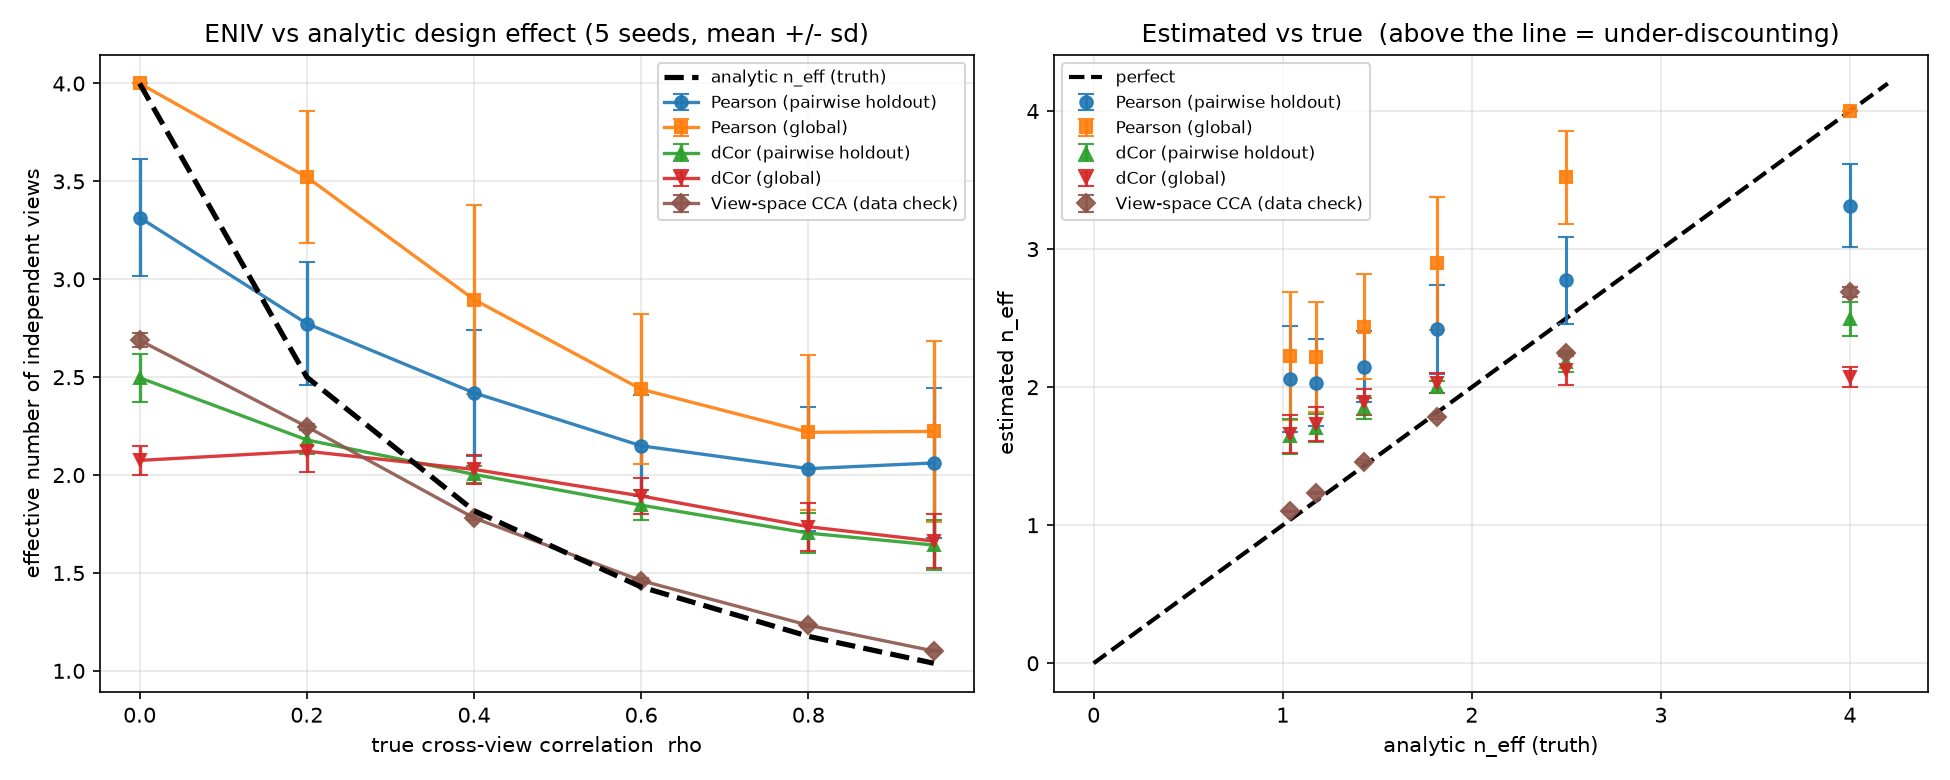

Data behind this chart, as committed beside it:
rho, seed, n_views, analytic_n_eff, eniv_pearson_global, rho_bar_pearson_global, eniv_pearson_holdout, rho_bar_pearson_holdout, eniv_dcor_global, rho_bar_dcor_global, eniv_dcor_holdout, rho_bar_dcor_holdout, rho_bar_views_cca, eniv_views_cca, accuracy
0.0, 0, 4, 4.0, 4.0, -0.02535, 3.063, 0.102, 2.109, 0.2989, 2.491, 0.2019, 0.1592, 2.707, 0.7567
0.0, 1, 4, 4.0, 4.0, -0.03997, 3.157, 0.08906, 2.143, 0.2889, 2.482, 0.2039, 0.1556, 2.727, 0.7767
0.0, 2, 4, 4.0, 4.0, -0.09618, 3.808, 0.01682, 1.952, 0.3496, 2.531, 0.1934, 0.172, 2.639, 0.6267
0.0, 3, 4, 4.0, 4.0, -0.03187, 3.16, 0.08858, 2.082, 0.307, 2.318, 0.2418, 0.1599, 2.703, 0.82
0.0, 4, 4, 4.0, 4.0, -0.0661, 3.389, 0.06009, 2.088, 0.3051, 2.663, 0.1673, 0.1668, 2.666, 0.7367
0.2, 0, 4, 2.5, 3.293, 0.07161, 2.522, 0.1954, 2.185, 0.2768, 2.203, 0.2719, 0.2563, 2.261, 0.8367
0.2, 1, 4, 2.5, 3.163, 0.08815, 2.524, 0.1948, 2.153, 0.286, 2.136, 0.2907, 0.2589, 2.251, 0.8867
0.2, 2, 4, 2.5, 4.0, -0.03246, 3.289, 0.07211, 1.933, 0.3564, 2.082, 0.3071, 0.2633, 2.235, 0.72
0.2, 3, 4, 2.5, 3.435, 0.05479, 2.733, 0.1545, 2.166, 0.2823, 2.215, 0.2685, 0.2565, 2.26, 0.9167
0.2, 4, 4, 2.5, 3.718, 0.02532, 2.8, 0.1428, 2.173, 0.2802, 2.262, 0.256, 0.2649, 2.229, 0.8433
0.4, 0, 4, 1.818, 2.706, 0.1594, 2.247, 0.2599, 2.098, 0.3021, 2.04, 0.3203, 0.4104, 1.793, 0.8167
0.4, 1, 4, 1.818, 2.631, 0.1734, 2.272, 0.2535, 2.053, 0.3162, 2.006, 0.3314, 0.4172, 1.777, 0.8767
0.4, 2, 4, 1.818, 3.742, 0.02301, 2.992, 0.1123, 1.908, 0.3656, 1.931, 0.3571, 0.4233, 1.762, 0.7233
0.4, 3, 4, 1.818, 2.567, 0.1861, 2.238, 0.2626, 2.068, 0.3114, 2.036, 0.3216, 0.4103, 1.793, 0.9
0.4, 4, 4, 1.818, 2.837, 0.1367, 2.351, 0.2337, 2.018, 0.3273, 2.006, 0.3314, 0.4156, 1.78, 0.8033
0.6, 0, 4, 1.429, 2.365, 0.2305, 2.076, 0.3088, 1.984, 0.3388, 1.918, 0.3618, 0.5759, 1.466, 0.7867
0.6, 1, 4, 1.429, 2.332, 0.2385, 2.098, 0.3021, 1.976, 0.3415, 1.92, 0.3611, 0.5815, 1.457, 0.8533
0.6, 2, 4, 1.429, 3.099, 0.09693, 2.597, 0.1802, 1.766, 0.4218, 1.744, 0.4313, 0.59, 1.444, 0.6733
0.6, 3, 4, 1.429, 2.105, 0.3, 1.941, 0.3536, 1.898, 0.3692, 1.851, 0.3869, 0.5723, 1.472, 0.8533
0.6, 4, 4, 1.429, 2.291, 0.2486, 2.035, 0.3219, 1.843, 0.39, 1.799, 0.4078, 0.5769, 1.465, 0.7733
0.8, 0, 4, 1.176, 2.115, 0.2972, 1.933, 0.3563, 1.834, 0.3936, 1.787, 0.4126, 0.7488, 1.232, 0.7367
0.8, 1, 4, 1.176, 2.185, 0.277, 1.999, 0.3336, 1.898, 0.3692, 1.834, 0.3936, 0.7484, 1.233, 0.82
0.8, 2, 4, 1.176, 2.902, 0.1261, 2.582, 0.1832, 1.643, 0.4781, 1.638, 0.4805, 0.7563, 1.224, 0.6
0.8, 3, 4, 1.176, 1.907, 0.3659, 1.802, 0.4066, 1.62, 0.4898, 1.597, 0.5017, 0.7387, 1.244, 0.8
0.8, 4, 4, 1.176, 1.984, 0.3387, 1.848, 0.3883, 1.687, 0.4572, 1.661, 0.4693, 0.7477, 1.233, 0.73
0.95, 0, 4, 1.039, 2.189, 0.2757, 2.027, 0.3245, 1.782, 0.4149, 1.764, 0.4225, 0.8809, 1.098, 0.6967
0.95, 1, 4, 1.039, 2.151, 0.2866, 1.986, 0.3381, 1.818, 0.4001, 1.776, 0.4172, 0.8742, 1.104, 0.7633
0.95, 2, 4, 1.039, 3.01, 0.1096, 2.72, 0.1569, 1.654, 0.4727, 1.643, 0.4783, 0.8827, 1.097, 0.57
0.95, 3, 4, 1.039, 1.864, 0.382, 1.78, 0.4155, 1.556, 0.5233, 1.537, 0.5343, 0.8694, 1.109, 0.7333
0.95, 4, 4, 1.039, 1.901, 0.3682, 1.797, 0.4085, 1.504, 0.5531, 1.494, 0.5592, 0.8787, 1.1, 0.6667
